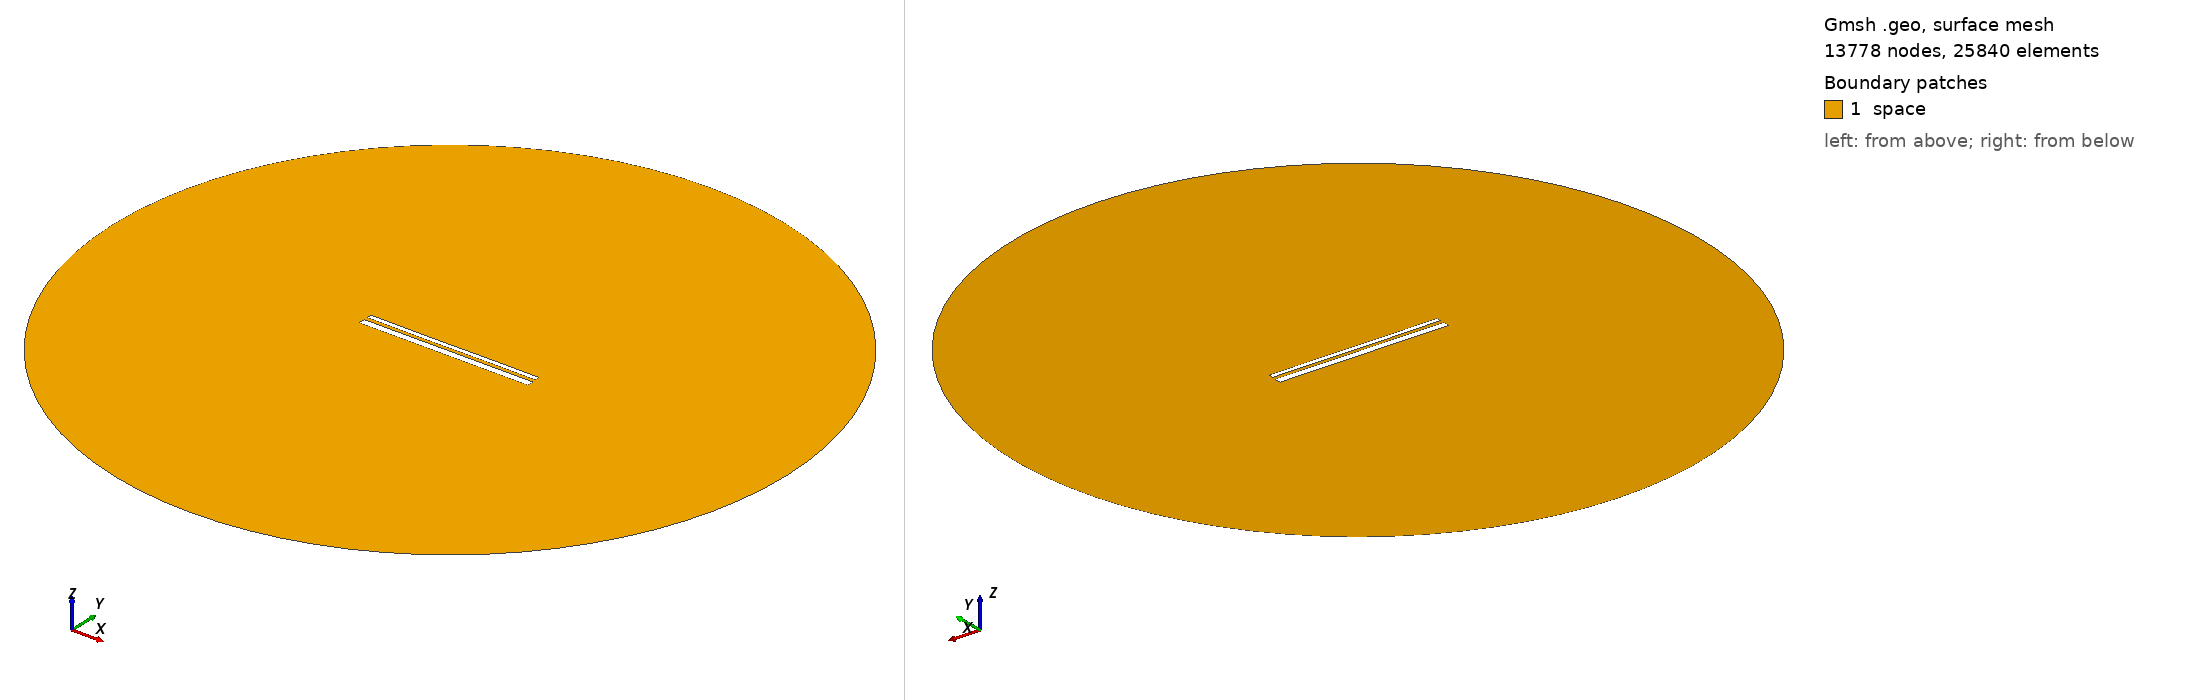

Gmsh geometry script, surface-meshed: 13778 nodes, 25840 surface elements. Boundary patches (legend numbers): 1 space. Left view from above one corner, right view from below the opposite corner. Legend entries are the model's physical surfaces. The drawing asked Gmsh for element sizes between 1% and 20% of the model's largest extent; the script's own settings can give other sizes.

=== 13283.geo (drawn) ===
//---------------------------------------
// Geometry kernel
//---------------------------------------

SetFactory("OpenCASCADE");



//---------------------------------------
// Parameters of the geometry
//---------------------------------------

// Overetch of the upper plate
overetch = 0.5;

// Distance between the plates
distance = 1.75;

// Discretization over the x axis (for the deformation)
nx = 50; 

// Length of the plate
L = 100 - overetch; 

// Number of modes
n = 4; 

// 1st mode coefficient
coeff(1) = -0.075;
beta(1) = 0.596864 * 3.1415926535 / L;

// 2nd mode coefficient
coeff(2) = -0.075;
beta(2) = 1.49418 * 3.1415926535 / L;

// 3rd mode coefficient
coeff(3) = -0.075;
beta(3) = 2.50025 * 3.1415926535 / L;

// 4th mode coefficient
coeff(4) = 0.0;
beta(4) = 3.49999 * 3.1415926535 / L;



//---------------------------------------
// Upper plate (deformed rectangle)
//---------------------------------------

// Coordiantes of the upper plate
xmin = -50;
xmax = 50 - overetch;

// Height of the upper plate
yheight = 4 - 2 * overetch;

// Indexes of the points
UpperID[] = {};
LowerID[] = {};
LeftID[] = {};
RightID[] = {};

// Point index
p = 1;

// Horizontal edges
For i In {1:nx}
    x = xmin + (i-1)*(xmax - xmin)/(nx-1);

    y_bottom = distance / 2 + overetch;
    For j In {1:n}
        C = (Cosh(beta(j)*L) + Cos(beta(j)*L)) / (Sinh(beta(j)*L) + Sin(beta(j)*L));
        y_bottom  = y_bottom + coeff(j) * (Cosh(beta(j)*(x+50)) - Cos(beta(j)*(x+50)) - C * (Sinh(beta(j)*(x+50)) - Sin(beta(j)*(x+50))));
    EndFor

    y_top = y_bottom + yheight;

    Point(p) = {x, y_top, 0, 1.0};
    UpperID[i] = p;
    p = p + 1;

    Point(p) = {x, y_bottom, 0, 1.0};
    LowerID[i] = p;
    p = p + 1;
EndFor

// Create point lists
UpperPts[] = {}; LowerPts[] = {};
For i In {1:nx}
  UpperPts[] += {UpperID[i]};
  LowerPts[] += {LowerID[i]};
EndFor

// Build splines
Spline(1) = {UpperPts[]};
Spline(2) = {LowerPts[]};
Line(3) = {LowerPts[nx-1], UpperPts[nx-1]};
Line(4) = {LowerPts[0], UpperPts[0]};

// Build the plane surface
Curve Loop(1) = {2, 3, -1, -4};
Plane Surface(1) = {1};



//---------------------------------------
// Lower plate (rectangle)
//---------------------------------------

// Vertices
Point(1001) = {-50, -1, 0, 1.0};
Point(1002) = { 50, -1, 0, 1.0};
Point(1003) = { 50,  -5, 0, 1.0};
Point(1004) = {-50,  -5, 0, 1.0};

// Edges
Line(5) = {1001, 1002};
Line(6) = {1002, 1003};
Line(7) = {1003, 1004};
Line(8) = {1004, 1001};

// Plane surface
Line Loop(2) = {5, 6, 7, 8};
Plane Surface(2) = {2}; 



//---------------------------------------
// Outer (fictious) boundary
//---------------------------------------

// Points
Point(1005) = {0, 0, 0};       // Center
Point(1006) = {200, 0, 0};     // Start point
Point(1007) = {0, 200, 0};     // 90 degrees
Point(1008) = {-200, 0, 0};    // 180 degrees
Point(1009) = {0, -200, 0};    // 270 degrees

// Circle arcs (each needs start, center, end)
Circle(9) = {1006, 1005, 1007};
Circle(10) = {1007, 1005, 1008};
Circle(11) = {1008, 1005, 1009};
Circle(12) = {1009, 1005, 1006};

// Plane surface for the entire domain
Curve Loop(3) = {9, 10, 11, 12};
Surface(3) = {3};

// Subtract the plates from the whole domain to obtain the actual domain where we want to solve the equations
BooleanDifference{ Surface{3}; Delete; }{ Surface{1}; Surface{2}; Delete; }




//---------------------------------------
// Transfinite Lines/Curves
//---------------------------------------

// Set the number of points on the boundaries
r = 7;

// Plates
Transfinite Curve {1, 2} = 50*r Using Progression 1;
Transfinite Curve {3, 4} = 2*r Using Progression 1;
Transfinite Line {5, 7} = 50*r Using Progression 1;
Transfinite Line {6, 8} = 2*r Using Progression 1;

// Outer boundary
Transfinite Line {9, 10, 11, 12} = 20 Using Progression 1;



//---------------------------------------
// Physical groups
//---------------------------------------                

// Physical curves (boundaries)
Physical Line("force_segment", 10) = {2};
Physical Line("upper_plate", 11) = {1, 3, 4};
Physical Line("lower_plate", 12) = {5, 6, 7, 8};
Physical Line("boundary", 20) = {9, 10, 11, 12};

// Physical Surfaces
Physical Surface("space", 30) = {3};



//---------------------------------------
// 6. Generate the Mesh
//---------------------------------------

// 2D mesh generation
Mesh 2;
